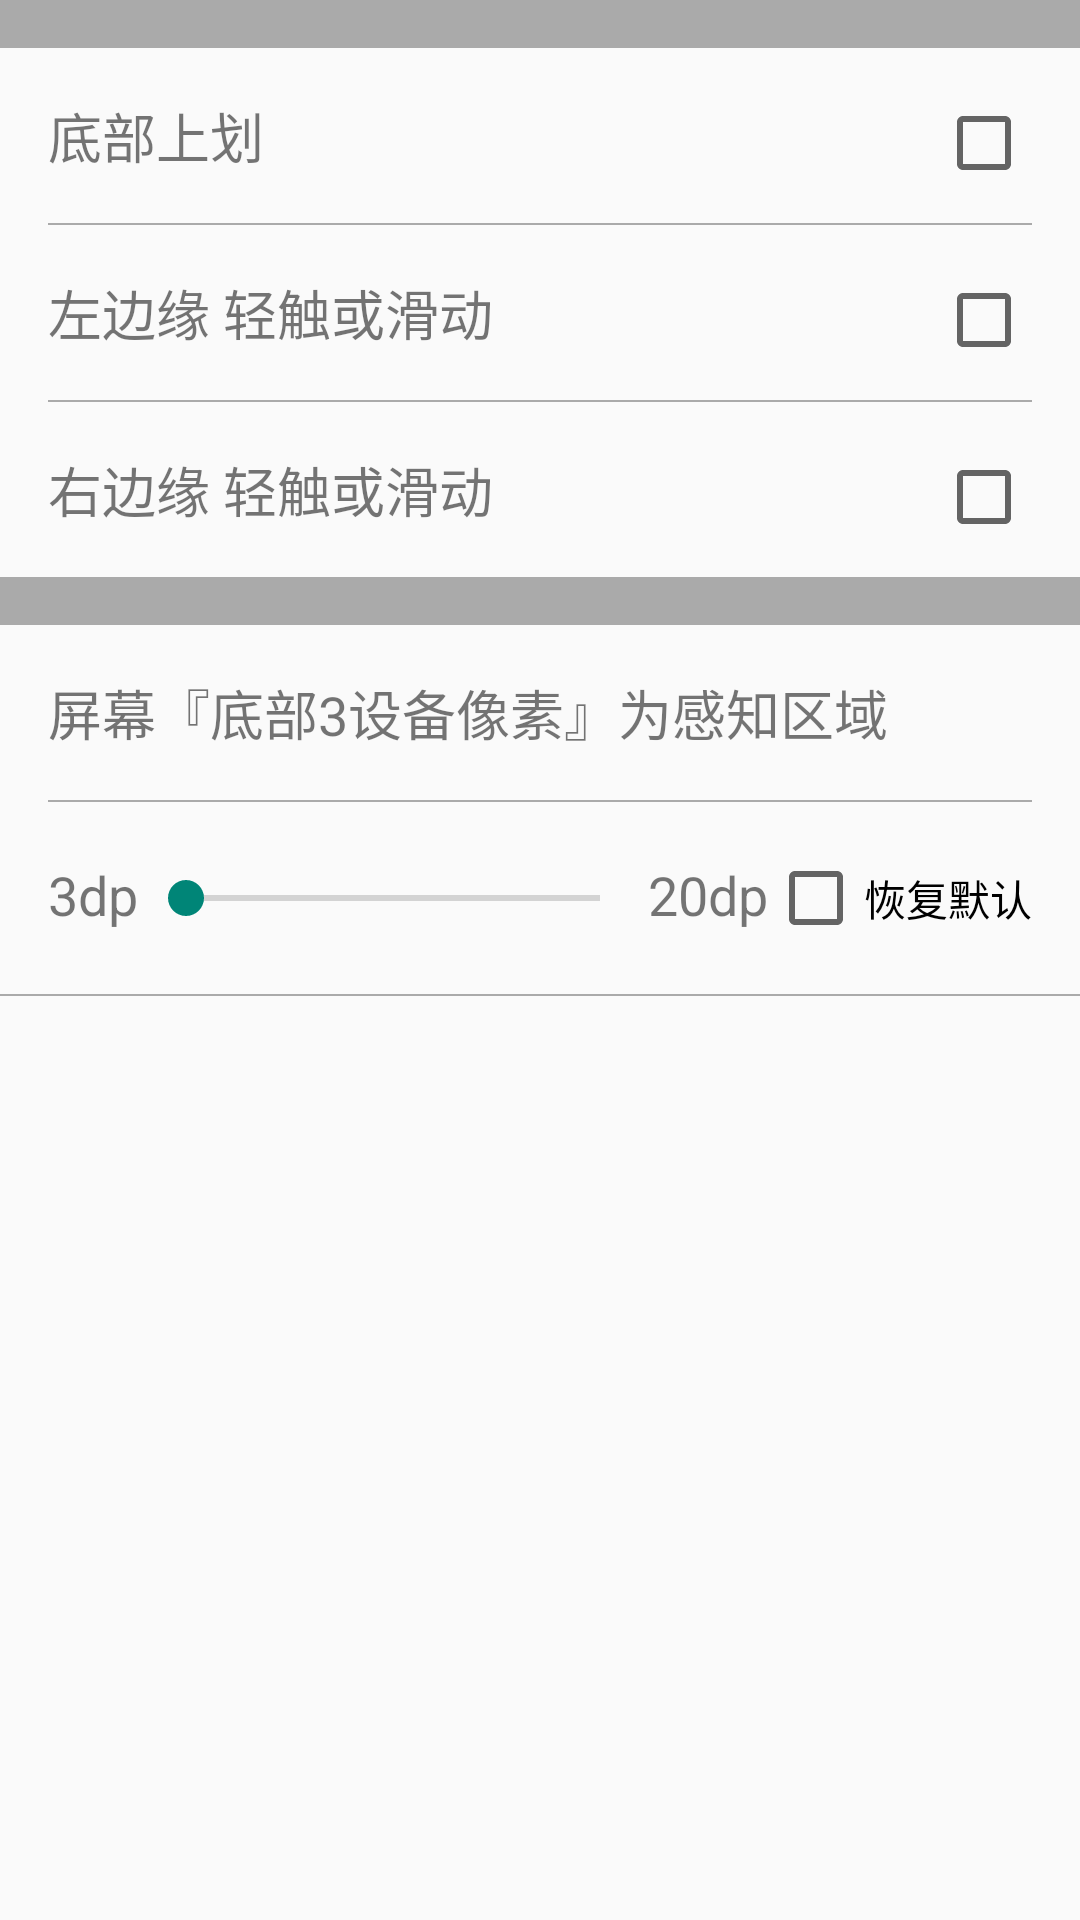

Here is an Android app screen rendered from its layout file. Give the layout XML and the strings, colors and styles it references.
<!-- AndroidManifest.xml: application theme Theme.AppCompat.Light.DarkActionBar -->
<!-- res/layout/activity_setting.xml -->
<?xml version="1.0" encoding="utf-8"?>
<LinearLayout xmlns:android="http://schemas.android.com/apk/res/android"
    xmlns:tools="http://schemas.android.com/tools"
    android:layout_width="match_parent"
    android:layout_height="match_parent"
    android:orientation="vertical"
    tools:context="com.ks.control.SettingActivity">

    <View
        android:layout_width="match_parent"
        android:layout_height="16dp"
        android:background="@android:color/darker_gray" />

    <LinearLayout
        android:layout_width="match_parent"
        android:layout_height="wrap_content"
        android:orientation="vertical">

        <LinearLayout
            android:layout_width="match_parent"
            android:layout_height="wrap_content">

            <TextView
                android:id="@+id/vpanel"
                android:layout_width="0dp"
                android:layout_height="wrap_content"
                android:layout_weight="1"
                android:padding="16dp"
                android:text="底部上划"
                android:textSize="18sp" />

            <CheckBox
                android:id="@+id/ckb0"
                android:layout_width="wrap_content"
                android:layout_height="wrap_content"
                android:layout_marginRight="16dp" />
        </LinearLayout>

        <View
            android:layout_width="match_parent"
            android:layout_height="0.5dp"
            android:layout_marginLeft="16dp"
            android:layout_marginRight="16dp"
            android:background="@android:color/darker_gray" />

        <LinearLayout
            android:layout_width="match_parent"
            android:layout_height="wrap_content">

            <TextView
                android:id="@+id/vprotect"
                android:layout_width="0dp"
                android:layout_height="wrap_content"
                android:layout_weight="1"
                android:padding="16dp"
                android:text="左边缘 轻触或滑动"
                android:textSize="18sp" />

            <CheckBox
                android:id="@+id/ckb1"
                android:layout_width="wrap_content"
                android:layout_height="wrap_content"
                android:layout_marginRight="16dp" />
        </LinearLayout>

        <View
            android:layout_width="match_parent"
            android:layout_height="0.5dp"
            android:layout_marginLeft="16dp"
            android:layout_marginRight="16dp"
            android:background="@android:color/darker_gray" />

        <LinearLayout
            android:layout_width="match_parent"
            android:layout_height="wrap_content">

            <TextView
                android:layout_width="0dp"
                android:layout_height="wrap_content"
                android:layout_weight="1"
                android:padding="16dp"
                android:text="右边缘 轻触或滑动"
                android:textSize="18sp" />

            <CheckBox
                android:id="@+id/ckb2"
                android:layout_width="wrap_content"
                android:layout_height="wrap_content"
                android:layout_marginRight="16dp" />
        </LinearLayout>
    </LinearLayout>

    <View
        android:layout_width="match_parent"
        android:layout_height="16dp"
        android:background="@android:color/darker_gray" />

    <TextView
        android:id="@+id/seektitle"
        android:layout_width="match_parent"
        android:layout_height="wrap_content"
        android:padding="16dp"
        android:text="屏幕『底部3设备像素』为感知区域"
        android:textSize="18sp" />

    <View
        android:layout_width="match_parent"
        android:layout_height="0.5dp"
        android:layout_marginLeft="16dp"
        android:layout_marginRight="16dp"
        android:background="@android:color/darker_gray" />

    <LinearLayout
        android:layout_width="match_parent"
        android:layout_height="wrap_content"
        android:layout_gravity="center_vertical"
        android:paddingBottom="16dp"
        android:paddingTop="16dp">

        <TextView
            android:layout_width="wrap_content"
            android:layout_height="wrap_content"
            android:paddingLeft="16dp"
            android:text="3dp"
            android:textSize="18sp" />

        <SeekBar
            android:id="@+id/seek"
            android:layout_width="0dp"
            android:layout_height="wrap_content"
            android:layout_gravity="center_vertical"
            android:layout_weight="1"
            android:max="17" />

        <TextView
            android:layout_width="wrap_content"
            android:layout_height="wrap_content"
            android:text="20dp"
            android:textSize="18sp" />

        <CheckBox
            android:id="@+id/seekdefault"
            android:layout_width="wrap_content"
            android:layout_height="wrap_content"
            android:layout_marginRight="16dp"
            android:text="恢复默认" />
    </LinearLayout>

    <View
        android:layout_width="match_parent"
        android:layout_height="0.5dp"
        android:background="@android:color/darker_gray" />
</LinearLayout>
<!-- resources referenced by this layout -->
<resources>

</resources>
